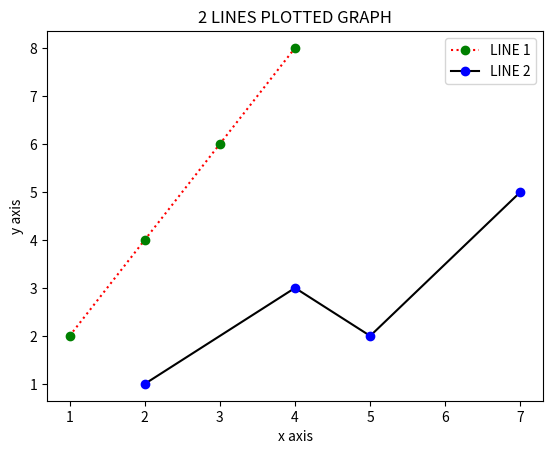

Recreate this plot in Python.
import matplotlib.pyplot as plt
import numpy as np
plt.xlabel("x axis")
plt.ylabel("y axis")
plt.title("2 LINES PLOTTED GRAPH")
x1=[1, 2, 3, 4]
y1=[2, 4, 6, 8]

x2=[2, 4, 5, 7]
y2=[1, 3, 2, 5]

plt.plot(x1, y1, marker='o', linestyle=':', color='red',mec='green',mfc='green',label="LINE 1")
plt.plot(x2, y2, marker='o', linestyle='solid', color='black',mec='blue',mfc='blue',label="LINE 2")

plt.legend()
plt.show()

